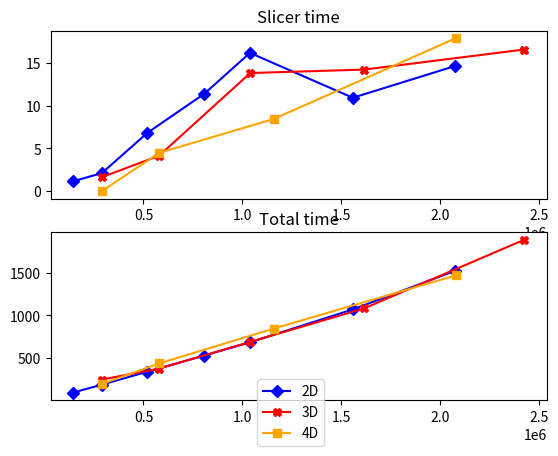

Here is the Python script that generated this plot:
import matplotlib.pyplot as plt

fig, ax = plt.subplots(2)

ax[0].set_title("Slicer time")
ax[1].set_title("Total time")

number_points_2d = [144921, 289440, 519840, 807840, 1038240, 1558081, 2077201]
slicer_time_2d = [
    1675067651.994663 - 1675067650.8609018,
    1674574980.320323 - 1674574978.231524,
    1674575172.515479 - 1674575165.702562,
    1674575517.231494 - 1674575505.825341,
    1674576051.644233 - 1674576035.450634,
    1675177783.896509 - 1675177772.970182,
    1675184042.885151 - 1675184028.2198532,
]
total_time_2d = [
    95.02675199508667,
    187.3025050163269,
    339.9525718688965,
    529.4503169059753,
    684.5719878673553,
    1071.1850290298462,
    1526.7298312187195,
]


ax[0].plot(number_points_2d, slicer_time_2d, marker="D", color="blue", label="2D")
ax[1].plot(number_points_2d, total_time_2d, marker="D", color="blue")


number_points_3d = [289842, 578880, 1039680, 1615680, 2424642]
slicer_time_3d = [
    1675068450.163046 - 1675068448.550547,
    1674652185.60178 - 1674652181.473449,
    1674652571.813121 - 1674652557.9835598,
    1674654736.72457 - 1674654722.4930408,
    1675184322.065717 - 1675184305.480412,
]
total_time_3d = [247.2636013031006, 376.33102011680603, 689.4626791477203, 1083.933179140091, 1889.5270569324493]

ax[0].plot(number_points_3d, slicer_time_3d, marker="X", color="red", label="3D")
ax[1].plot(number_points_3d, total_time_3d, marker="X", color="red")

# number_points_2d_circle = [115755, 231517, 463025]
# slicer_time_2d_circle = [1675068696.658858-1675068695.987088, 1674654572.5894961-1674654570.838204,
#                           1674658501.923199-1674658498.5120351]
# total_time_2d_circle = [81.81447005271912, 151.26101303100586, 302.11202573776245]

# ax[0].plot(number_points_2d_circle, slicer_time_2d_circle, marker="s", color="green", label="2D circle")
# #plt.show()
# ax[1].plot(number_points_2d_circle, total_time_2d_circle, marker="s", color="green")

number_points_4d = [291284, 579684, 1157760, 2079360]
slicer_time_4d = [
    1675184632.061617 - 1675184632.061575,
    1675184532.024422 - 1675184527.558725,
    1675177114.85664 - 1675177106.422187,
    1674659021.241025 - 1674659003.32431,
]
total_time_4d = [197.0693700313568, 436.3116102218628, 845.9738457202911, 1471.0876429080963]

ax[0].plot(number_points_4d, slicer_time_4d, marker="s", color="orange", label="4D")
ax[1].plot(number_points_4d, total_time_4d, marker="s", color="orange")

lines_labels = [ax.get_legend_handles_labels() for ax in fig.axes]
lines, labels = [sum(lol, []) for lol in zip(*lines_labels)]
fig.legend(lines, labels, loc="lower center", bbox_to_anchor=(0.5, 0), bbox_transform=plt.gcf().transFigure)

plt.show()
